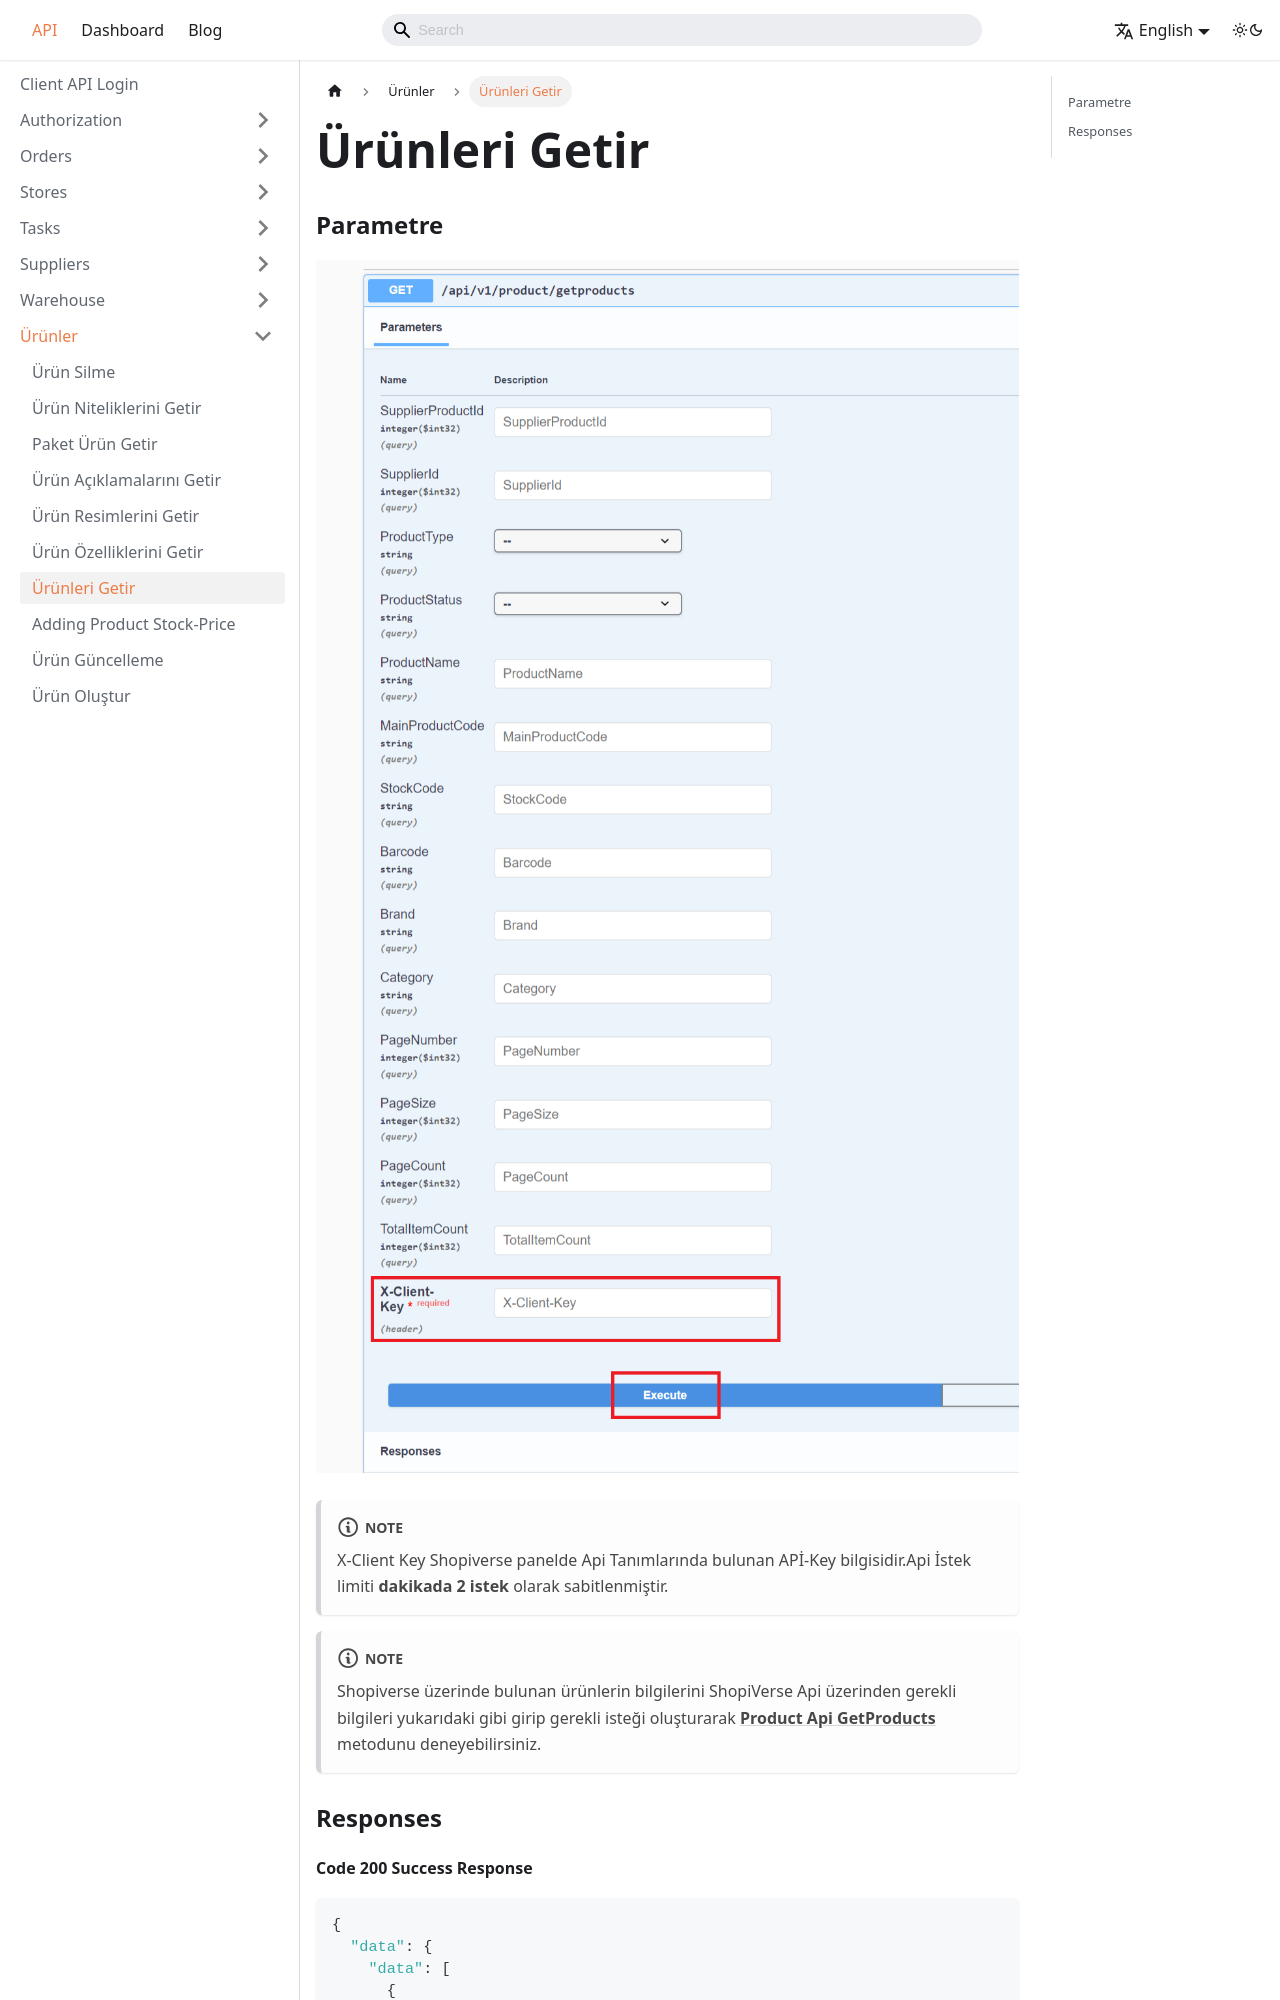

repository: aytek55/shopiverse · page: en/docs/api/product/get-products/index.html · generator: docusaurus

---
sidebar_label: 'Ürünleri Getir'
---

# Ürünleri Getir

### Parametre

![ProductstockRequest](../product/img/ShopiverseApiGetProductsParameter.png)

:::note
X-Client Key   Shopiverse panelde Api Tanımlarında bulunan APİ-Key bilgisidir.Api İstek limiti **dakikada 2 istek** olarak sabitlenmiştir.
:::

:::note
Shopiverse üzerinde bulunan ürünlerin bilgilerini ShopiVerse Api üzerinden gerekli bilgileri yukarıdaki gibi girip gerekli isteği oluşturarak **[Product Api GetProducts](https://api.shopiverse.com/swagger/index.html "Products API Get Products")** metodunu deneyebilirsiniz.
:::

### Responses
